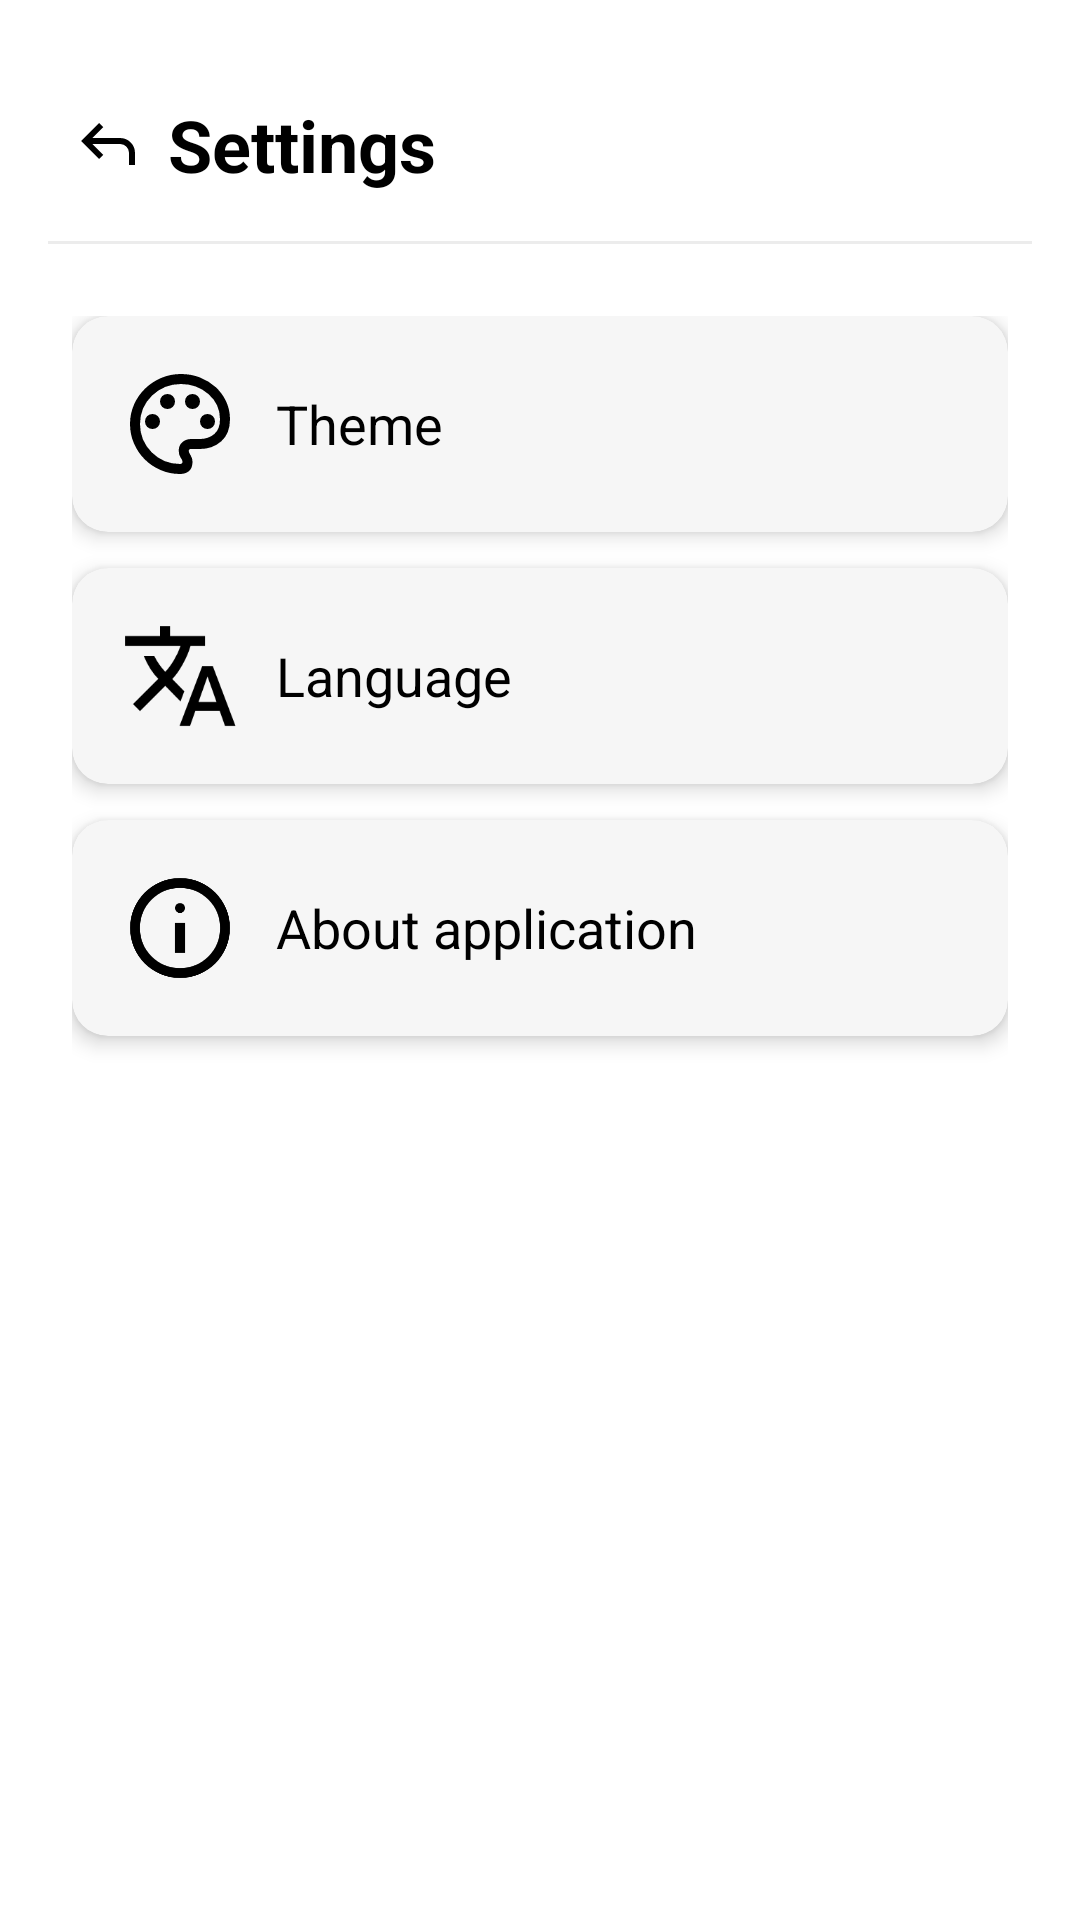

Here is an Android app screen rendered from its layout file. Give the layout XML and the strings, colors and styles it references.
<!-- AndroidManifest.xml: application theme Theme.NoteHive.Light -->
<!-- res/layout/activity_settings.xml -->
<?xml version="1.0" encoding="utf-8"?>
<LinearLayout
    xmlns:android="http://schemas.android.com/apk/res/android"
    xmlns:app="http://schemas.android.com/apk/res-auto"
    android:layout_width="match_parent"
    android:layout_height="match_parent"
    android:orientation="vertical"
    android:padding="16dp"
    android:background="?attr/backgroundColor">

    <LinearLayout
        android:layout_width="match_parent"
        android:layout_height="wrap_content"
        android:gravity="center_vertical"
        android:orientation="horizontal"
        android:padding="8dp">

        <ImageButton
            android:id="@+id/backButton"
            android:layout_width="wrap_content"
            android:layout_height="wrap_content"
            android:background="@android:color/transparent"
            android:contentDescription="@string/back"
            android:src="@drawable/ic_back" />

        <TextView
            android:id="@+id/settingsTitle"
            android:layout_width="match_parent"
            android:layout_height="wrap_content"
            android:padding="8dp"
            android:text="@string/settings"
            android:textColor="?android:attr/textColor"
            android:textSize="24sp"
            android:textStyle="bold" />
    </LinearLayout>

    <View
        android:layout_width="match_parent"
        android:layout_height="1dp"
        android:background="?attr/viewSeparator"
        android:layout_marginBottom="16dp" />

    <ScrollView
        android:layout_width="match_parent"
        android:layout_height="match_parent"
        android:background="?attr/backgroundColor">

        <LinearLayout
            android:layout_width="match_parent"
            android:layout_height="wrap_content"
            android:orientation="vertical"
            android:padding="8dp">

            <androidx.cardview.widget.CardView
                android:id="@+id/cardTheme"
                android:layout_width="match_parent"
                android:layout_height="wrap_content"
                android:layout_marginBottom="12dp"
                app:cardCornerRadius="12dp"
                app:cardElevation="4dp"
                app:cardBackgroundColor="?attr/noteBackground">

                <LinearLayout
                    android:layout_width="match_parent"
                    android:layout_height="wrap_content"
                    android:orientation="horizontal"
                    android:padding="16dp"
                    android:gravity="center_vertical">

                    <ImageView
                        android:id="@+id/iconTheme"
                        android:layout_width="40dp"
                        android:layout_height="40dp"
                        android:src="@drawable/ic_theme"
                        android:contentDescription="@string/theme"/>

                    <TextView
                        android:id="@+id/textTheme"
                        android:layout_width="match_parent"
                        android:layout_height="wrap_content"
                        android:layout_marginStart="12dp"
                        android:text="@string/theme"
                        android:textColor="?android:attr/textColor"
                        android:textSize="18sp" />

                </LinearLayout>

            </androidx.cardview.widget.CardView>

            <androidx.cardview.widget.CardView
                android:id="@+id/cardLanguage"
                android:layout_width="match_parent"
                android:layout_height="wrap_content"
                android:layout_marginBottom="12dp"
                app:cardCornerRadius="12dp"
                app:cardElevation="4dp"
                app:cardBackgroundColor="?attr/noteBackground">

                <LinearLayout
                    android:layout_width="match_parent"
                    android:layout_height="wrap_content"
                    android:orientation="horizontal"
                    android:padding="16dp"
                    android:gravity="center_vertical">

                    <ImageView
                        android:id="@+id/iconLanguage"
                        android:layout_width="40dp"
                        android:layout_height="40dp"
                        android:src="@drawable/ic_language"
                        android:contentDescription="@string/language"/>

                    <TextView
                        android:id="@+id/textLanguage"
                        android:layout_width="match_parent"
                        android:layout_height="wrap_content"
                        android:layout_marginStart="12dp"
                        android:text="@string/language"
                        android:textColor="?android:attr/textColor"
                        android:textSize="18sp" />

                </LinearLayout>

            </androidx.cardview.widget.CardView>

            <androidx.cardview.widget.CardView
                android:id="@+id/cardAboutApplication"
                android:layout_width="match_parent"
                android:layout_height="wrap_content"
                android:layout_marginBottom="12dp"
                app:cardCornerRadius="12dp"
                app:cardElevation="4dp"
                app:cardBackgroundColor="?attr/noteBackground">

                <LinearLayout
                    android:layout_width="match_parent"
                    android:layout_height="wrap_content"
                    android:orientation="horizontal"
                    android:padding="16dp"
                    android:gravity="center_vertical">

                    <ImageView
                        android:id="@+id/iconAboutApplication"
                        android:layout_width="40dp"
                        android:layout_height="40dp"
                        android:src="@drawable/ic_info"
                        android:contentDescription="@string/about_application"/>

                    <TextView
                        android:id="@+id/textAboutApplication"
                        android:layout_width="match_parent"
                        android:layout_height="wrap_content"
                        android:layout_marginStart="12dp"
                        android:text="@string/about_application"
                        android:textColor="?android:attr/textColor"
                        android:textSize="18sp" />

                </LinearLayout>

            </androidx.cardview.widget.CardView>

        </LinearLayout>

    </ScrollView>

</LinearLayout>
<!-- resources referenced by this layout -->
<resources>
  <!-- drawable ic_back (drawable) -->
  <vector xmlns:android="http://schemas.android.com/apk/res/android"
      android:width="24dp"
      android:height="24dp"
      android:viewportWidth="960"
      android:viewportHeight="960">
      <path
          android:pathData="M760,760v-160q0,-50 -35,-85t-85,-35L273,480l144,144 -57,56 -240,-240 240,-240 57,56 -144,144h367q83,0 141.5,58.5T840,600v160h-80Z"
          android:fillColor="?android:attr/fillColor"/>
  </vector>
  <!-- drawable ic_info (drawable) -->
  <vector xmlns:android="http://schemas.android.com/apk/res/android"
      android:width="24dp"
      android:height="24dp"
      android:viewportWidth="960"
      android:viewportHeight="960">
    <path
        android:pathData="M440,680h80v-240h-80v240ZM480,360q17,0 28.5,-11.5T520,320q0,-17 -11.5,-28.5T480,280q-17,0 -28.5,11.5T440,320q0,17 11.5,28.5T480,360ZM480,880q-83,0 -156,-31.5T197,763q-54,-54 -85.5,-127T80,480q0,-83 31.5,-156T197,197q54,-54 127,-85.5T480,80q83,0 156,31.5T763,197q54,54 85.5,127T880,480q0,83 -31.5,156T763,763q-54,54 -127,85.5T480,880ZM480,800q134,0 227,-93t93,-227q0,-134 -93,-227t-227,-93q-134,0 -227,93t-93,227q0,134 93,227t227,93ZM480,480Z"
        android:fillColor="?android:attr/fillColor"/>
  </vector>
  <!-- drawable ic_language (drawable) -->
  <vector xmlns:android="http://schemas.android.com/apk/res/android"
      android:height="28dp"
      android:viewportHeight="960"
      android:viewportWidth="960"
      android:width="28dp">
        
      <path
          android:pathData="m476,880 l182,-480h84L924,880h-84l-43,-122L603,758L560,880h-84ZM160,760l-56,-56 202,-202q-35,-35 -63.5,-80T190,320h84q20,39 40,68t48,58q33,-33 68.5,-92.5T484,240L40,240v-80h280v-80h80v80h280v80L564,240q-21,72 -63,148t-83,116l96,98 -30,82 -122,-125 -202,201ZM628,688h144l-72,-204 -72,204Z"
          android:fillColor="?android:attr/fillColor"/>
      
  </vector>
  <string name="about_application">About application</string>
  <string name="back">Back</string>
  <string name="language">Language</string>
  <string name="settings">Settings</string>
  <string name="theme">Theme</string>
  <style name="Theme.NoteHive.Light" parent="Base.Theme.NoteHive">
          <item name="backgroundColor">@color/white</item>
          <item name="noteBackground">@color/cultured</item>
          <item name="android:itemBackground">?attr/noteBackground</item>
          <item name="sideButtonColor">@color/bright_gray</item>
          <item name="centralButtonColor">@color/chinese_white</item>
          <item name="radioButtonColor">@color/chinese_silver</item>
          <item name="viewSeparator">@color/bright_gray</item>
          <item name="android:fillColor">@color/black</item>
          <item name="android:textColor">@color/black</item>
          <item name="android:textColorHint">@color/chinese_white</item>
          <item name="textColorContent">@color/chinese_white</item>
          <item name="secondaryTextColor">@color/grey</item>
          <item name="cardBackgroundColor">@color/dark_grey</item>
      </style>
  <color name="white">#FFFFFFFF</color>
  <color name="cultured">#F6F6F6</color>
  <color name="bright_gray">#ECECEC</color>
  <color name="chinese_white">#E1E1E1</color>
  <color name="chinese_silver">#C7C7C7</color>
  <color name="black">#FF000000</color>
  <color name="grey">#424242</color>
  <color name="dark_grey">#212121</color>
  <color name="dark_charcoal">#333333</color>
  <color name="davys_grey">#555555</color>
  <color name="sonic_silver">#767676</color>
  <color name="default_ic">#E8EAED</color>
</resources>
